Labelled photos from "data", an image-classification folder in Shreehar01/CNN-Research. The possible labels are: BRCA, COAD, KIRC.

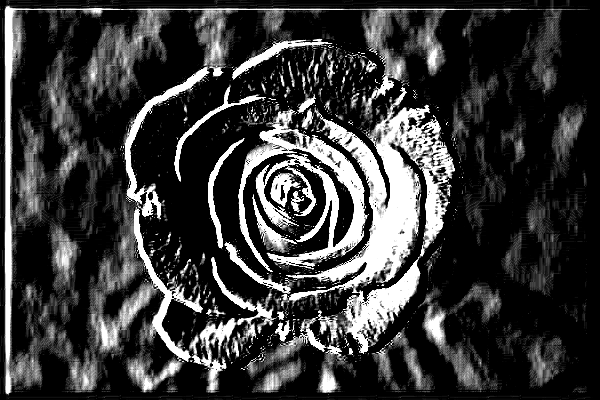
Label: BRCA

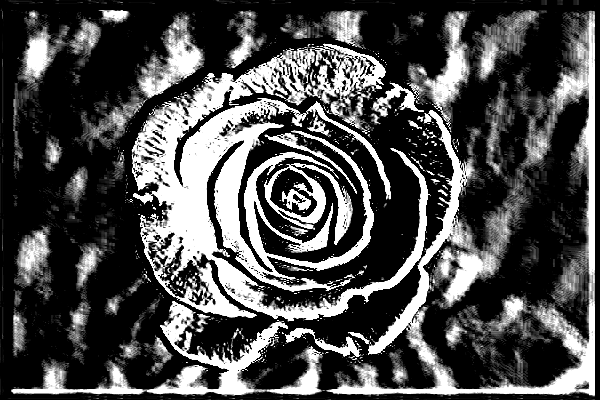
Label: COAD

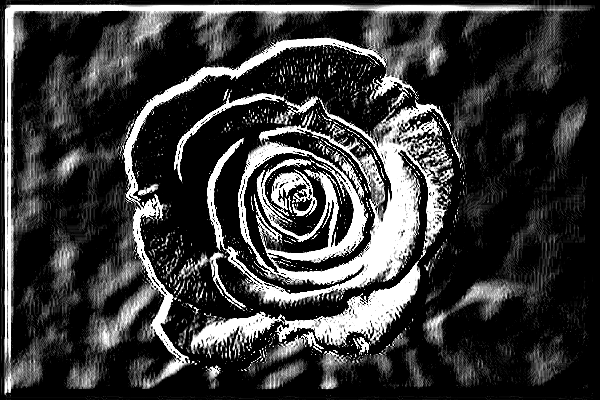
Label: KIRC

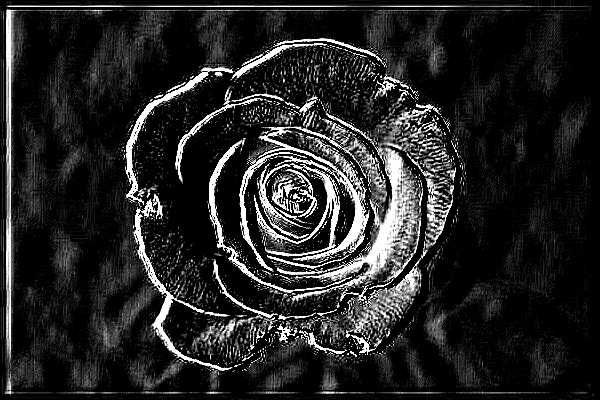
Label: KIRC

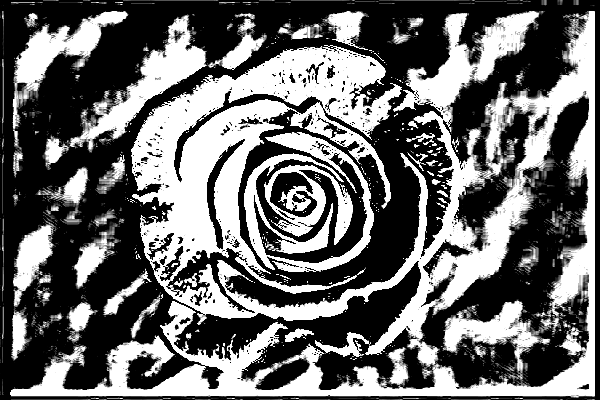
Label: COAD

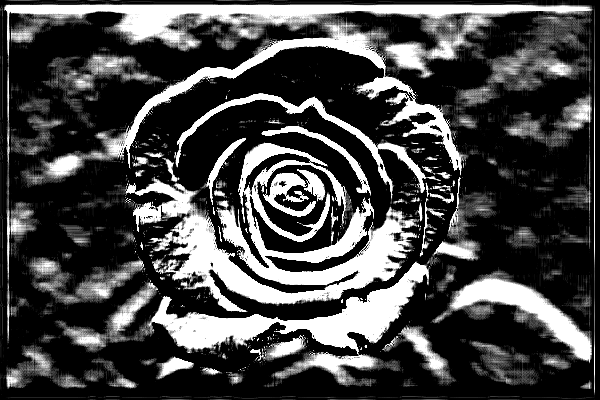
Label: BRCA
